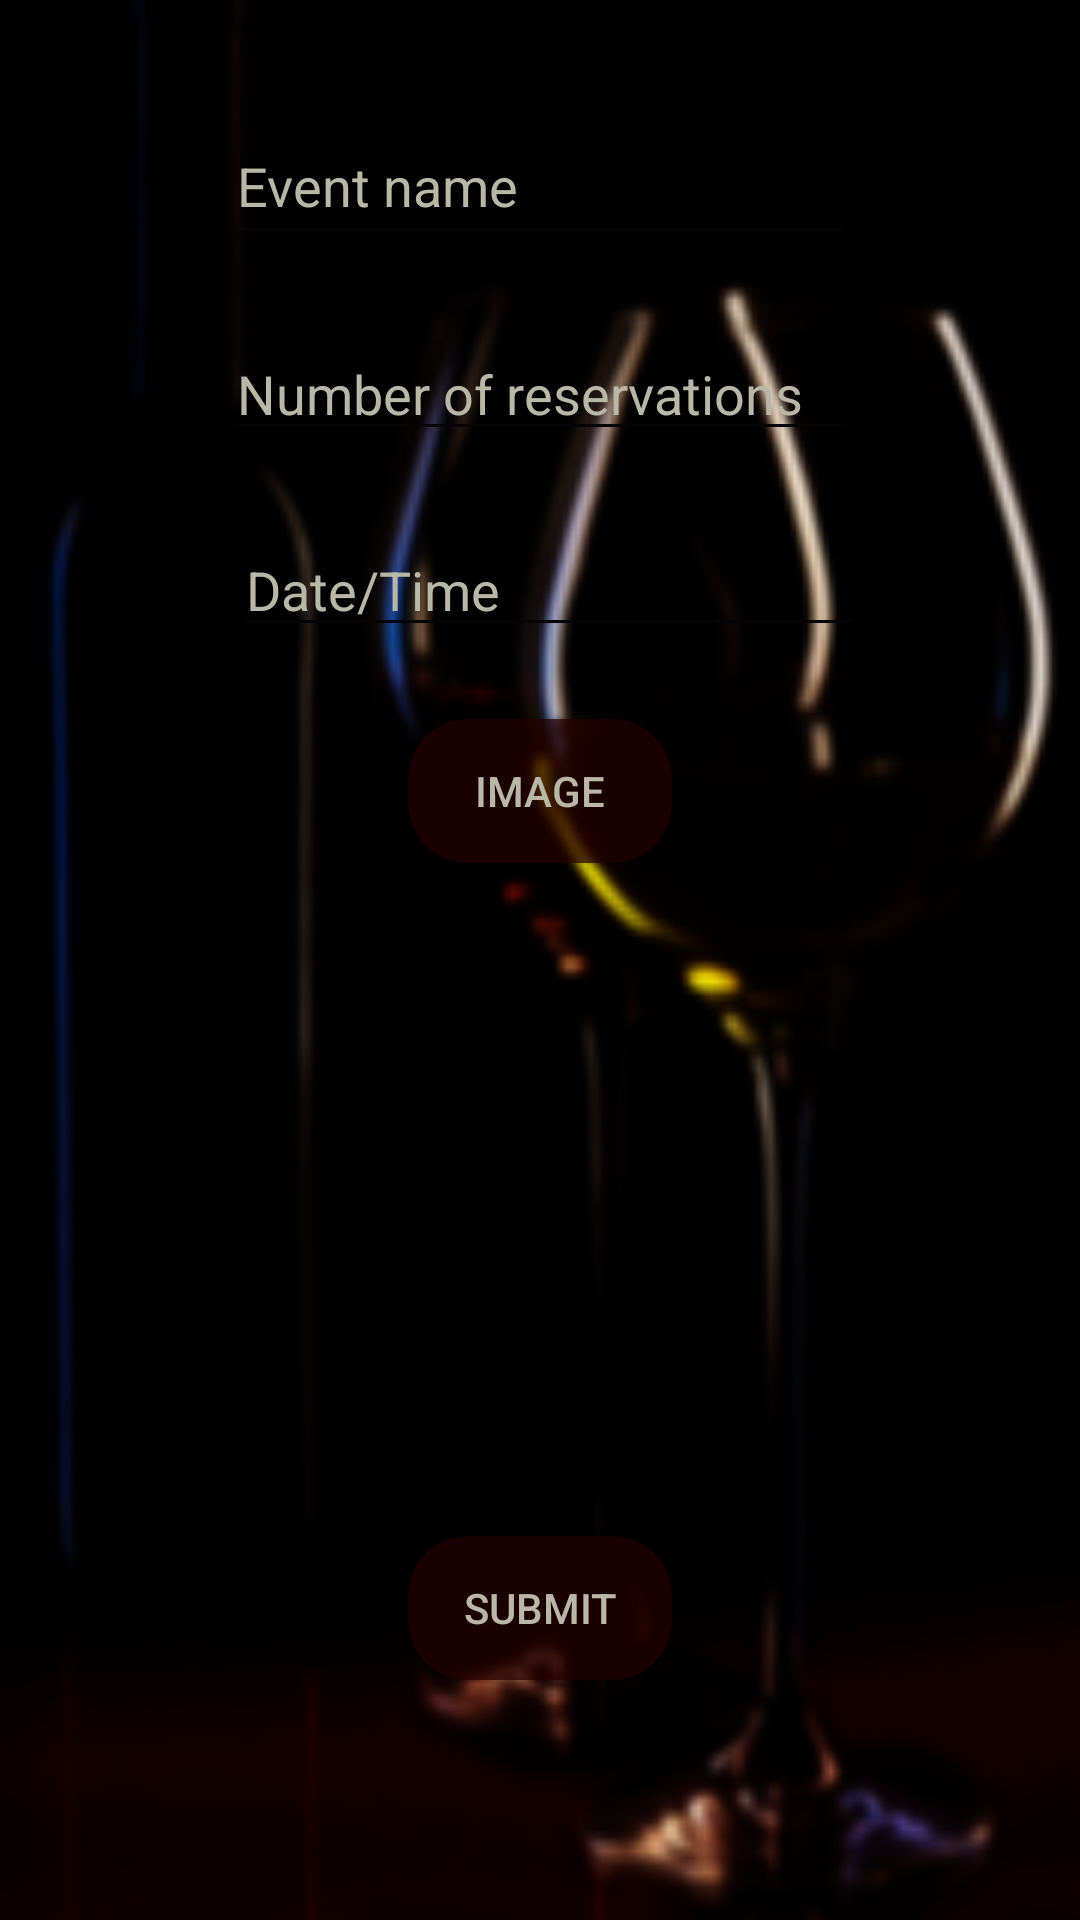

The Android layout XML behind this screen, and the referenced resources:
<!-- AndroidManifest.xml: application theme AppTheme -->
<!-- res/layout/activity_add_event.xml -->
<?xml version="1.0" encoding="utf-8"?>
<android.support.constraint.ConstraintLayout xmlns:android="http://schemas.android.com/apk/res/android"
    xmlns:app="http://schemas.android.com/apk/res-auto"
    xmlns:tools="http://schemas.android.com/tools"
    android:layout_width="match_parent"
    android:layout_height="match_parent"
    android:background="@drawable/alc"
    tools:context="com.example.android.partyup.AddEventActivity"
    tools:layout_editor_absoluteY="81dp">


    <EditText
        android:theme="@style/EditTextTheme"
        android:id="@+id/txteventname"
        android:layout_width="wrap_content"
        android:layout_height="49dp"
        android:layout_marginEnd="24dp"
        android:layout_marginStart="24dp"
        android:layout_marginTop="36dp"
        android:ems="10"
        android:inputType="textPersonName"
        android:hint="Event name"
        android:textColor="#B9B7A7"
        app:layout_constraintEnd_toEndOf="parent"
        app:layout_constraintStart_toStartOf="parent"
        app:layout_constraintTop_toTopOf="parent" />

    <Button
        android:id="@+id/btnImagePick"
        android:layout_width="wrap_content"
        android:layout_height="wrap_content"
        android:layout_marginEnd="24dp"
        android:layout_marginStart="24dp"
        android:layout_marginTop="24dp"
        android:text="Image"
        android:textColor="#B9B7A7"
        android:background="@drawable/round_button"
        android:gravity="center"
        app:layout_constraintEnd_toEndOf="parent"
        app:layout_constraintStart_toStartOf="parent"
        tools:layout_editor_absoluteY="286dp"
        app:layout_constraintTop_toBottomOf="@+id/txtTime"/>

    <EditText

        android:theme="@style/EditTextTheme"
        android:id="@+id/txtReservInt"
        android:layout_width="wrap_content"
        android:layout_height="wrap_content"
        android:layout_marginEnd="24dp"
        android:layout_marginStart="24dp"
        android:layout_marginTop="24dp"
        android:ems="10"
        android:textColor="#B9B7A7"
        android:inputType="number"
        android:hint="Number of reservations"
        app:layout_constraintEnd_toEndOf="parent"
        app:layout_constraintStart_toStartOf="parent"
        app:layout_constraintTop_toBottomOf="@+id/txteventname" />

    <EditText
        android:theme="@style/EditTextTheme"
        android:id="@+id/txtTime"
        android:layout_width="wrap_content"
        android:layout_height="wrap_content"
        android:layout_marginBottom="8dp"
        android:layout_marginEnd="24dp"
        android:layout_marginStart="24dp"
        android:layout_marginTop="24dp"
        android:ems="10"
        android:inputType="number"
        android:textColor="#B9B7A7"
        android:hint="Date/Time"
        app:layout_constraintBottom_toTopOf="@+id/btnImagePick"
        app:layout_constraintEnd_toEndOf="parent"
        app:layout_constraintHorizontal_bias="0.531"
        app:layout_constraintStart_toStartOf="parent"
        app:layout_constraintTop_toBottomOf="@+id/txtReservInt"
        app:layout_constraintVertical_bias="0.405" />

    <Button
        android:id="@+id/btnSubmitAdd"
        android:layout_width="wrap_content"
        android:layout_height="wrap_content"
        android:layout_marginBottom="80dp"
        android:layout_marginEnd="8dp"
        android:layout_marginStart="8dp"
        android:text="Submit"
        android:textColor="#B9B7A7"
        android:background="@drawable/round_button"
        app:layout_constraintBottom_toBottomOf="parent"
        app:layout_constraintEnd_toEndOf="parent"
        app:layout_constraintStart_toStartOf="parent" />

</android.support.constraint.ConstraintLayout>
<!-- resources referenced by this layout -->
<resources>
  <!-- drawable alc: png bitmap (drawable, 23935 bytes) -->
  <!-- drawable round_button (drawable) -->
  <?xml version="1.0" encoding="utf-8"?>
  <shape xmlns:android="http://schemas.android.com/apk/res/android"
      android:shape="rectangle">
  
      <corners android:radius="20dp"/>
      <solid android:color="#b7250000"/>
      <padding
          android:bottom="5dp"
          android:left="10dp"
          android:right="10dp"
          android:top="5dp"/>
  
  </shape>
  <style name="EditTextTheme" parent="Theme.AppCompat.Light.DarkActionBar">
          <item name="colorControlNormal">@color/colorPrimary</item>
          <item name="colorControlActivated">#FBF2AC</item>
          <item name="colorControlHighlight">@color/colorPrimary</item>
          <item name="android:textColorHint">#B9B7A7</item>
      </style>
  <style name="AppTheme" parent="Theme.AppCompat.Light.DarkActionBar">
          
          <item name="colorPrimary">@color/colorPrimary</item>
          <item name="colorPrimaryDark">@color/colorPrimaryDark</item>
          <item name="colorAccent">@color/colorAccent</item>
          <item name="android:textColorHint">#B9B7A7</item>
      </style>
  <color name="colorPrimary">#050506</color>
  <color name="colorPrimaryDark">#303F9F</color>
  <color name="colorAccent">#FF4081</color>
</resources>
